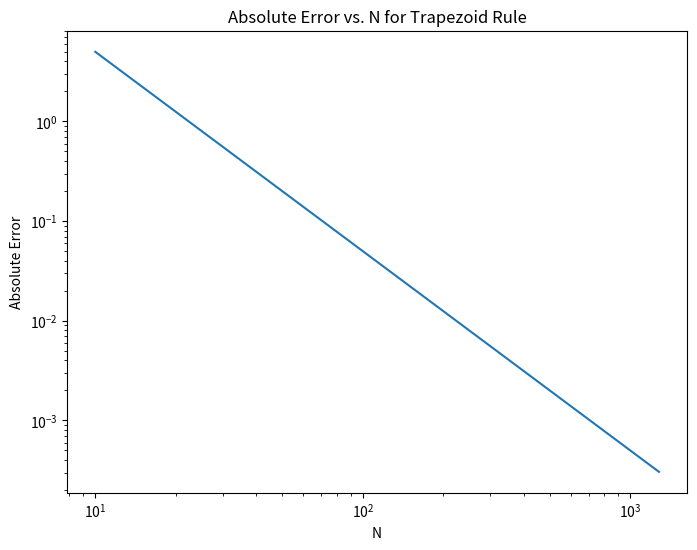

Here is the Python script that generated this plot:
import numpy as np
from sympy import *
import matplotlib.pyplot as plt

# Define the symbol for integration
x = symbols('x')

# Define the function to be integrated symbolically
f = 3*x**2 + 2*x + 2

# Part 1: Symbolic Integration
# Compute the symbolic integral of the function
F = integrate(f, x)
print("Symbolic Integration Result: ", F)

# Part 2: Numerical Integration using Trapezoid Rule
# Define the integration limits and a list of different partition sizes (N)
a = -4
b = 6
N = [10, 20, 40, 80, 160, 320, 640, 1280]
I = []  # To store the numerical approximations

# Loop through different values of N and calculate the approximations
for n in N:
    h = (b - a) / n  # Calculate the step size
    x_vals = np.linspace(a, b, n+1)  # Generate equally spaced x values
    y_vals = [f.subs(x, x_val) for x_val in x_vals]  # Evaluate the function at x values
    y_vals[0] /= 2  # Adjust the first and last values for the trapezoid rule
    y_vals[-1] /= 2
    I.append(h * np.sum(y_vals))  # Calculate the approximation using the trapezoid rule
    print("N =", n, "Approximation =", I[-1])

# Part 3: Plot the absolute error
# Calculate the exact integral value
I_exact = F.subs(x, b) - F.subs(x, a)

# Calculate the absolute error for each approximation
error = np.abs(I_exact - np.array(I))

# Create a plot to visualize the absolute error
fig, ax = plt.subplots(figsize=(8, 6))
ax.plot(N, error)
ax.set_xscale('log')  # Set the x-axis to a logarithmic scale
ax.set_yscale('log')  # Set the y-axis to a logarithmic scale
ax.set_xlabel('N')  # Label for the x-axis
ax.set_ylabel('Absolute Error')  # Label for the y-axis
ax.set_title('Absolute Error vs. N for Trapezoid Rule')  # Title for the plot
plt.show()  # Display the plot
